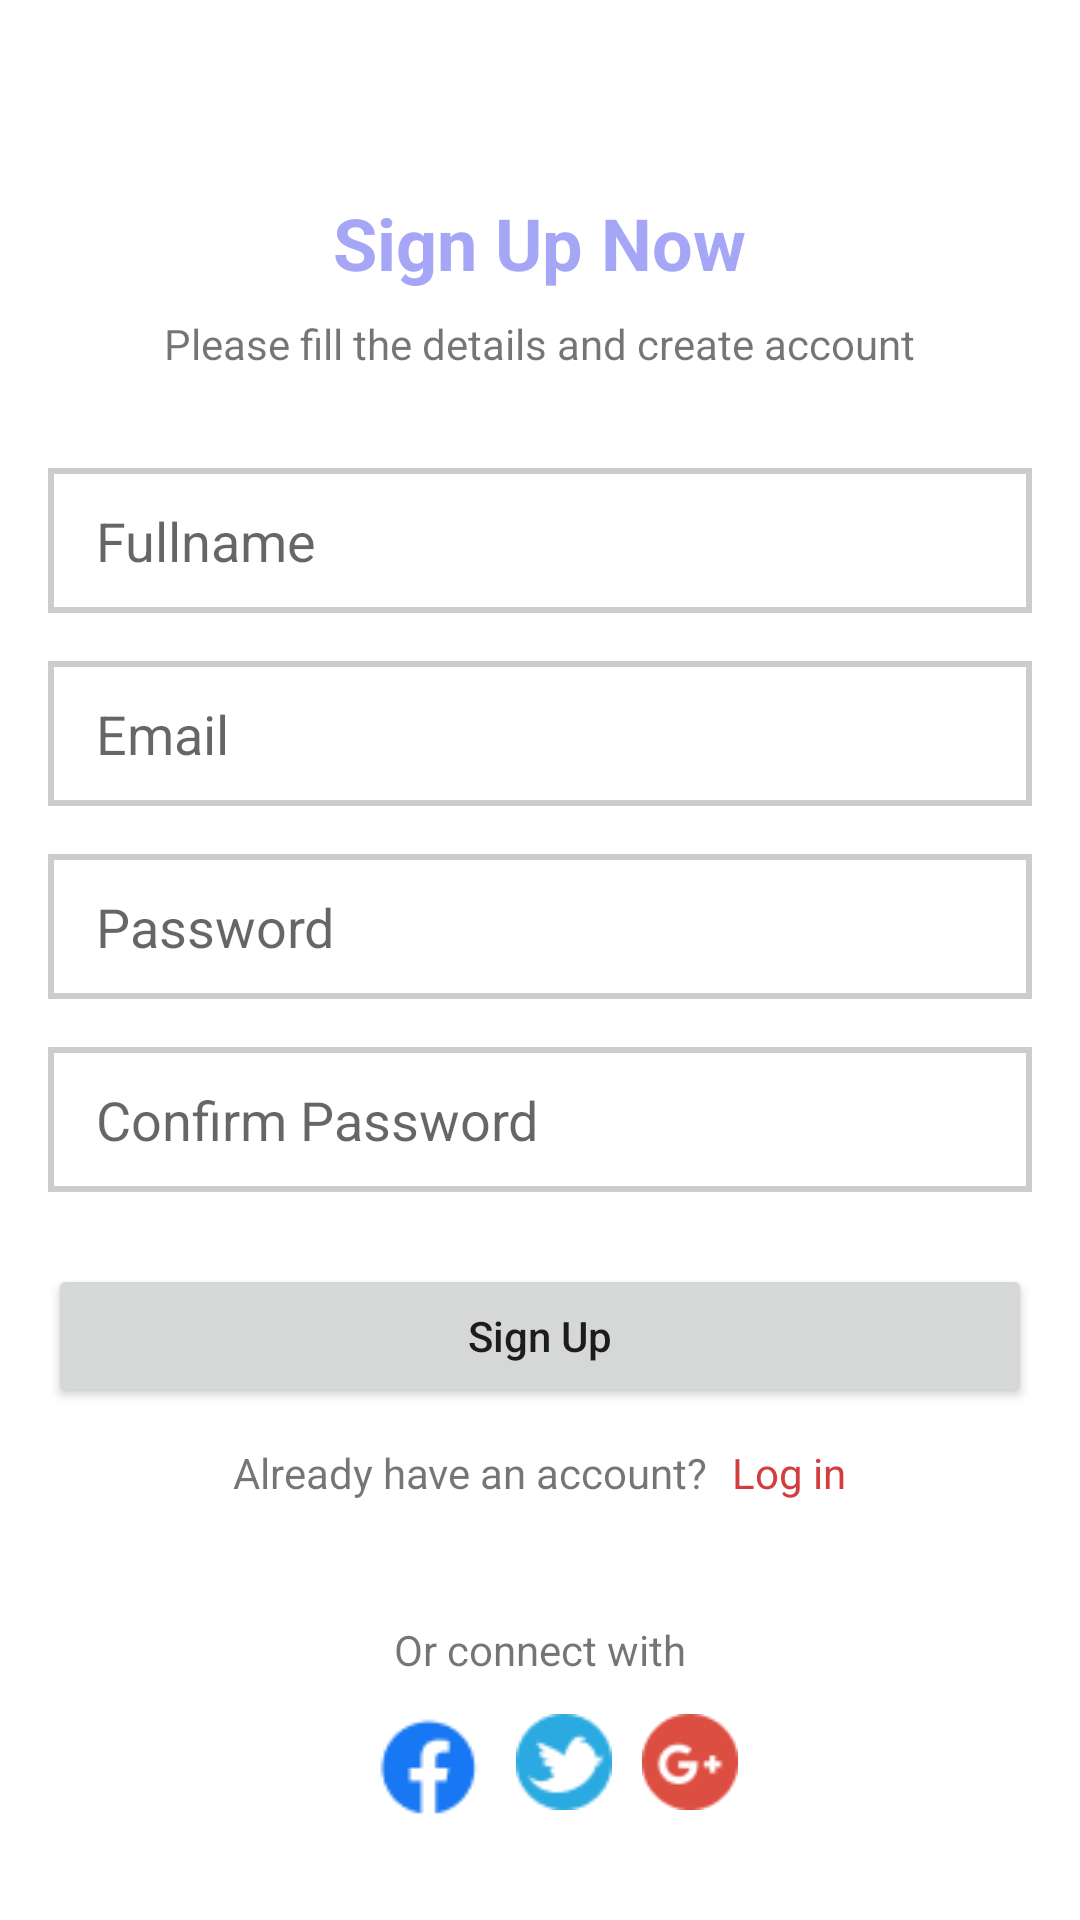

The Android layout XML behind this screen, and the referenced resources:
<!-- AndroidManifest.xml: application theme Theme.Slack -->
<!-- res/layout/fragment_sign_up.xml -->
<?xml version="1.0" encoding="utf-8"?>
<LinearLayout xmlns:android="http://schemas.android.com/apk/res/android"
    xmlns:tools="http://schemas.android.com/tools"
    android:layout_width="match_parent"
    android:layout_height="match_parent"
    android:gravity="center"
    android:orientation="vertical"
    android:padding="16dp"
    tools:context=".ui.signup.SignUp">

    <TextView
        android:layout_width="wrap_content"
        android:layout_height="wrap_content"
        android:layout_marginTop="32dp"
        android:text="Sign Up Now"
        android:textColor="@color/purple"
        android:textSize="24sp"
        android:textStyle="bold" />

    <TextView
        android:layout_width="wrap_content"
        android:layout_height="wrap_content"
        android:layout_marginTop="8dp"
        android:text="Please fill the details and create account"
        android:textAlignment="center" />

    <EditText
        android:id="@+id/edit_full_name"
        android:layout_width="match_parent"
        android:layout_height="wrap_content"
        android:layout_marginTop="32dp"
        android:background="@drawable/edittext_background"
        android:hint="Fullname"
        android:inputType="textPersonName"
        android:paddingStart="16dp"
        android:paddingTop="12dp"
        android:paddingEnd="16dp"
        android:paddingBottom="12dp" />

    <EditText
        android:id="@+id/edit_email"
        android:layout_width="match_parent"
        android:layout_height="wrap_content"
        android:layout_marginTop="16dp"
        android:background="@drawable/edittext_background"
        android:hint="Email"
        android:inputType="textEmailAddress"
        android:paddingStart="16dp"
        android:paddingTop="12dp"
        android:paddingEnd="16dp"
        android:paddingBottom="12dp" />

    <EditText
        android:id="@+id/edit_password"
        android:layout_width="match_parent"
        android:layout_height="wrap_content"
        android:layout_marginTop="16dp"
        android:background="@drawable/edittext_background"
        android:hint="Password"
        android:inputType="textPassword"
        android:paddingStart="16dp"
        android:paddingTop="12dp"
        android:paddingEnd="16dp"
        android:paddingBottom="12dp" />

    <EditText
        android:id="@+id/edit_confirm_password"
        android:layout_width="match_parent"
        android:layout_height="wrap_content"
        android:layout_marginTop="16dp"
        android:background="@drawable/edittext_background"
        android:hint="Confirm Password"
        android:inputType="textPassword"
        android:paddingStart="16dp"
        android:paddingTop="12dp"
        android:paddingEnd="16dp"
        android:paddingBottom="12dp" />

    <Button
        android:id="@+id/button_sign_up"
        android:layout_width="match_parent"
        android:layout_height="wrap_content"
        android:layout_marginTop="24dp"
        android:text="Sign Up"
        android:textAllCaps="false" />

    <LinearLayout
        android:layout_width="wrap_content"
        android:layout_height="wrap_content"
        android:layout_marginTop="8dp">

        <TextView
            android:layout_width="wrap_content"
            android:layout_height="wrap_content"
            android:padding="4dp"
            android:text="@string/already_have_an_account"
            android:textAlignment="center" />

        <TextView
            android:id="@+id/text_log_in"
            android:layout_width="wrap_content"
            android:layout_height="wrap_content"
            android:padding="4dp"
            android:text="@string/log_in"
            android:textAlignment="center"
            android:textColor="#D23D3D" />

    </LinearLayout>

    <TextView
        android:layout_width="wrap_content"
        android:layout_height="wrap_content"
        android:layout_marginTop="32dp"
        android:padding="4dp"
        android:text="Or connect with"
        android:textAlignment="center" />

    <LinearLayout
        android:layout_width="wrap_content"
        android:layout_height="wrap_content"
        android:layout_marginTop="8dp">

        <ImageView
            android:layout_width="wrap_content"
            android:layout_height="wrap_content"
            android:src="@drawable/facebook" />

        <ImageView
            android:layout_width="32dp"
            android:layout_height="32dp"
            android:layout_marginEnd="10dp"
            android:src="@drawable/twitter" />

        <ImageView
            android:layout_width="32dp"
            android:layout_height="32dp"
            android:src="@drawable/google_plus" />

    </LinearLayout>

</LinearLayout>
<!-- resources referenced by this layout -->
<resources>
  <color name="purple">#FFA5A6F6</color>
  <!-- drawable edittext_background (drawable) -->
  <?xml version="1.0" encoding="utf-8"?>
  <shape xmlns:android="http://schemas.android.com/apk/res/android">
      <stroke android:width="2dp" android:color="#ccc" />
  </shape>
  <!-- drawable facebook: png bitmap (drawable, 1103 bytes) -->
  <!-- drawable google_plus: png bitmap (drawable, 1512 bytes) -->
  <!-- drawable twitter: png bitmap (drawable, 1491 bytes) -->
  <string name="already_have_an_account">Already have an account?</string>
  <string name="log_in">Log in</string>
  <style name="Theme.Slack" parent="Theme.MaterialComponents.DayNight.NoActionBar">
          
          <item name="colorPrimary">@color/purple_light</item>
          <item name="colorPrimaryVariant">@color/white</item>
          <item name="colorOnPrimary">@color/white</item>
          
          <item name="colorSecondary">@color/teal_200</item>
          <item name="colorSecondaryVariant">@color/teal_700</item>
          <item name="colorOnSecondary">@color/black</item>
          
          <item name="android:statusBarColor" tools:targetApi="l">?attr/colorPrimaryVariant</item>
          
      </style>
  <color name="purple_light">#A5A6F6</color>
  <color name="white">#FFFFFFFF</color>
  <color name="teal_200">#FF03DAC5</color>
  <color name="teal_700">#FF018786</color>
  <color name="black">#FF000000</color>
</resources>
